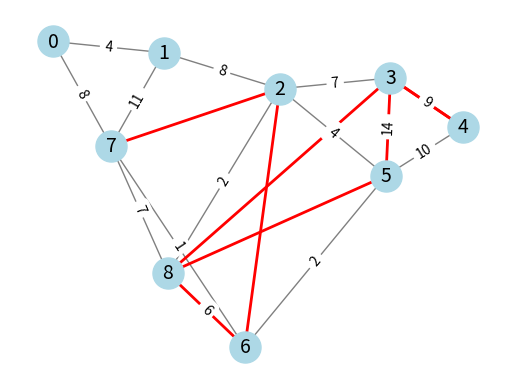

Recreate this plot in Python.
import sys
import networkx as nx
import matplotlib.pyplot as plt
 
class Graph():
 
    def __init__(self, vertx):
        self.V = vertx
        # Creando una matriz para representar el grafo, inicialmente se inicializa con 0's.
        self.graph = [[0 for column in range(vertx)]
                      for row in range(vertx)]
        
        self.p = []
 
    def pSol(self, dist):
        # Imprimiendo la distancia de cada nodo al nodo origen.
        print("Distancia de cada nodo desde el origen")
        for node in range(self.V):
            print(node, "t", dist[node])
 

    def minDistance(self, dist, sptSet):
 
        # Encontramos el vértice con la distancia mínima del conjunto de vértices aún no procesados
        min = sys.maxsize
 

        for v in range(self.V):
            if dist[v] < min and sptSet[v] == False:
                min = dist[v]
                min_index = v
 
        return min_index
 

    def dijk(self, source):
        # Inicializamos las distancias a cada nodo con infinito excepto el nodo de origen, y marcamos todos los nodos como no procesados
        dist = [sys.maxsize] * self.V
        dist[source] = 0
        sptSet = [False] * self.V
 
        for cout in range(self.V):
 
            u = self.minDistance(dist, sptSet)
 
            sptSet[u] = True
 

            for v in range(self.V):
                if self.graph[u][v] > 0 and sptSet[v] == False and dist[v] > dist[u] + self.graph[u][v]:
                   dist[v] = dist[u] + self.graph[u][v]
                   self.p.append(v)
        
        # Imprimimos las distancias
        self.pSol(dist)

# Creamos una instancia de la clase Graph con 9 vértices
f = Graph(9) 

# Definimos el grafo con una matriz de adyacencia
f.graph = [[0, 4, 0, 0, 0, 0, 0, 8, 0],
           [4, 0, 8, 0, 0, 0, 0, 11, 0],
           [0, 8, 0, 7, 0, 4, 0, 0, 2],
           [0, 0, 7, 0, 9, 14, 0, 0, 0],
           [0, 0, 0, 9, 0, 10, 0, 0, 0],
           [0, 0, 4, 14, 10, 0, 2, 0, 0],
           [0, 0, 0, 0, 0, 2, 0, 1, 6],
           [8, 11, 0, 0, 0, 0, 1, 0, 7],
           [0, 0, 2, 0, 0, 0, 6, 7, 0]
           ]

# Creando el un objeto Graph de newtworkx.
G = nx.Graph()

# Añadiendo los nodos al grafo.
for i in range(f.V):
    G.add_node(i)

# Añadiendo las aristas al grafo.
# Añadimos las aristas al grafo
for i in range(f.V):
    for j in range(i+1, f.V):
        if f.graph[i][j] > 0:
            G.add_edge(i, j, weight=f.graph[i][j])

# Ejecutamos el algoritmo de Dijkstra para encontrar la ruta más corta desde el nodo 0 
f.dijk(0)

# Obtenemos los nodos y las aristas de la ruta más corta
path_nodes = []
path_edges = []
for i in range(1, len(f.p) - 1):
    path_nodes.append(f.p[i])
    path_edges.append((f.p[i], f.p[i+1]))

# Graficamos el grafo y resaltamos la ruta más corta
pos = nx.spring_layout(G)
nx.draw_networkx_nodes(G, pos, node_size=500, node_color='lightblue')
nx.draw_networkx_edges(G, pos, width=1, edge_color='gray')
nx.draw_networkx_edges(G, pos, edgelist=path_edges, width=2, edge_color='red')
nx.draw_networkx_labels(G, pos, font_size=14, font_family='sans-serif')
nx.draw_networkx_edge_labels(G, pos, edge_labels={(i, j): f.graph[i][j] for i in range(9) for j in range(i+1, 9) if f.graph[i][j] > 0})
plt.axis('off')
plt.show()
